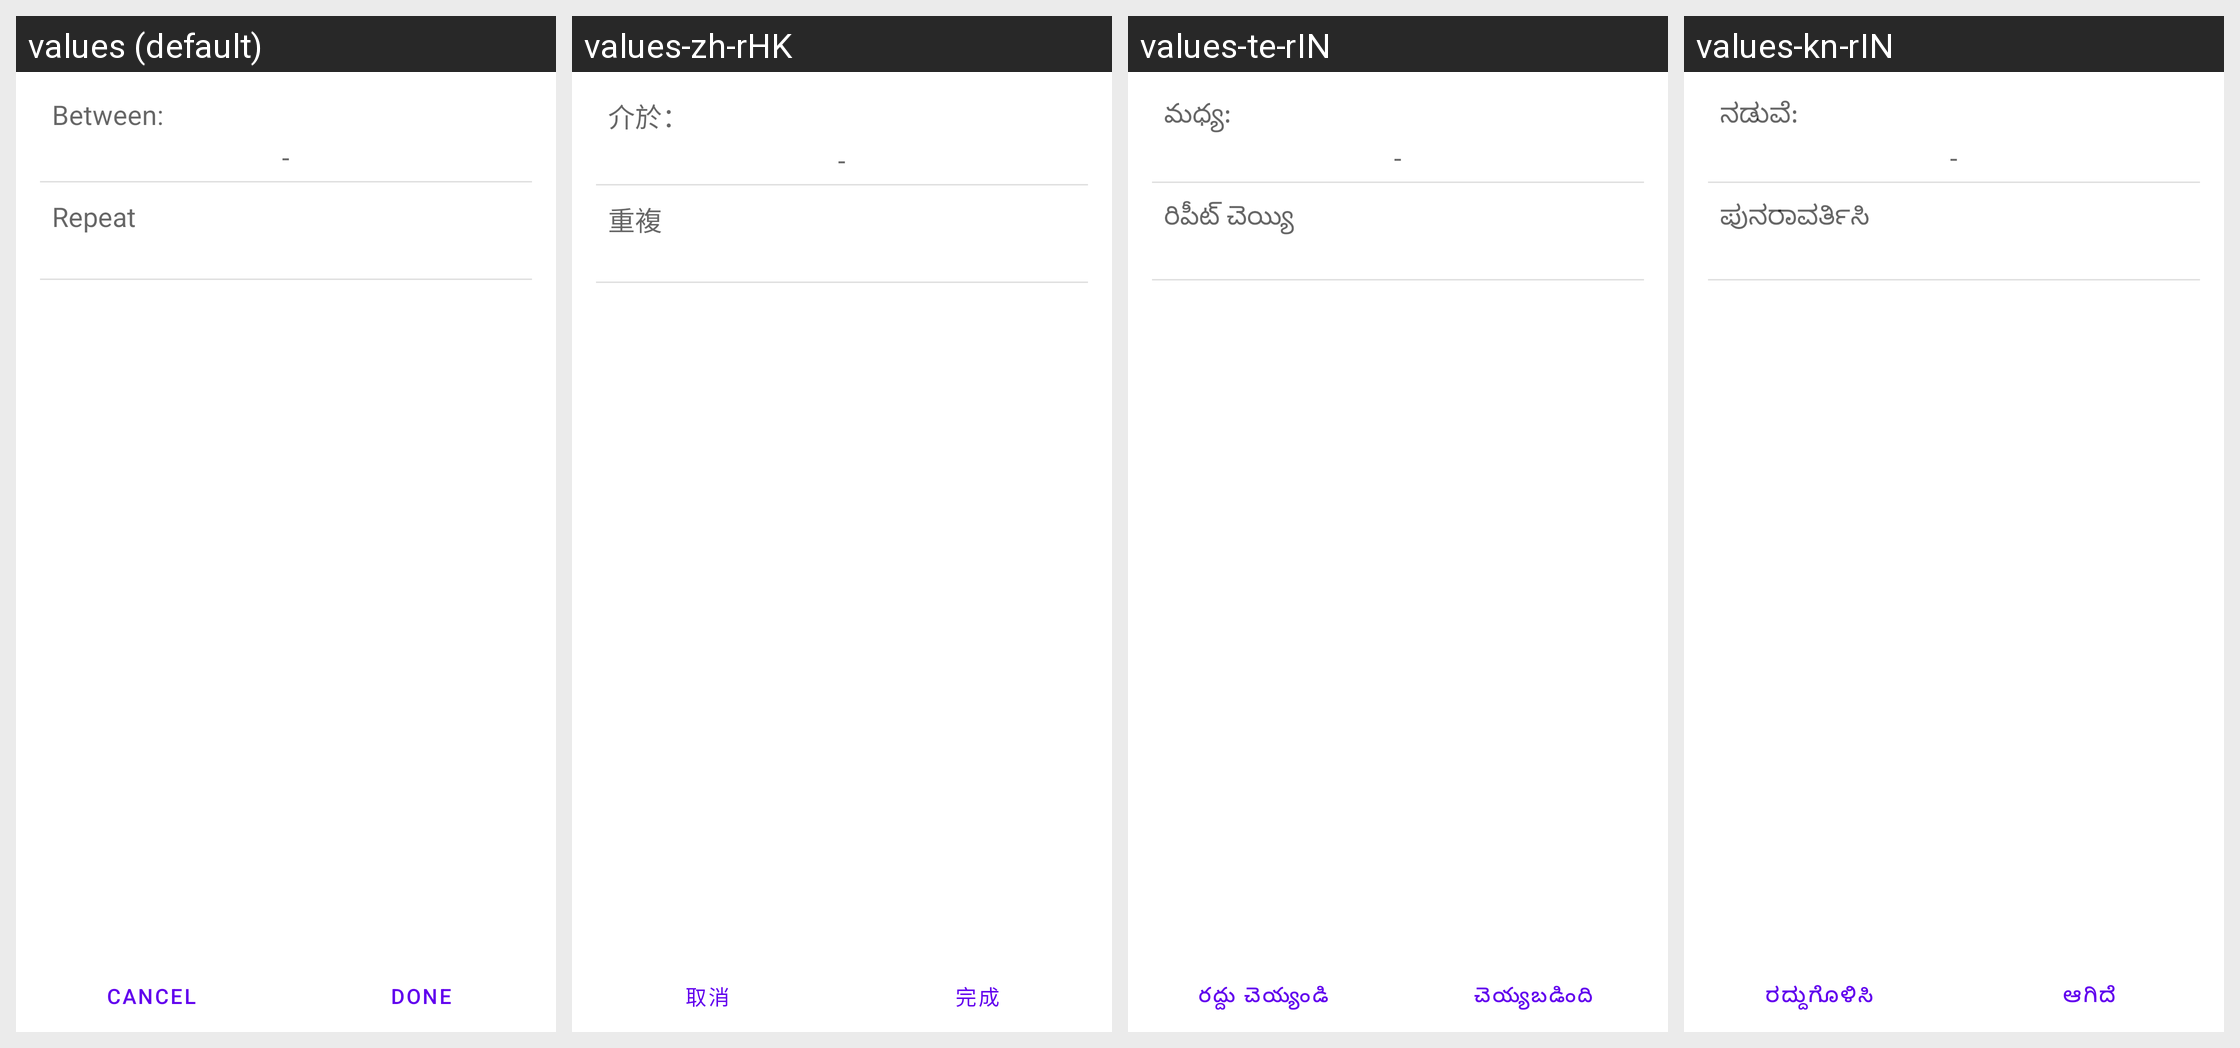

This grid shows one Android layout under several languages. Give, for every string resource on the screen, its name, the default text and each shown locale's text.
Android screen res/layout/time_trigger_activity.xml rendered under 4 locales, left to right: values (default), values-zh-rHK, values-te-rIN, values-kn-rIN. Device: Nexus 5 (rendered at 1080×1920; each locale shown at half size, 540×960, under a caption strip naming it); theme Theme.MaterialComponents.DayNight.NoActionBar.
Other locales in the repository, not shown: values-ar, values-bn, values-bs, values-ca, values-de, values-en, values-en-rCA, values-es-rES, values-et, values-eu, values-fa, values-fi, values-fr, values-fr-rCA, values-hi, values-hr, values-hu, values-hy, values-in, values-is, values-it, values-iw, values-ja, values-jv, values-kk, values-ko, values-lt, values-mk, values-mr-rIN, values-ms, values-nb, values-nl, values-pl, values-pt-rPT, values-ro, values-sl, values-sq, values-su, values-sv, values-th, values-tl, values-tr, values-uk, values-zh-rCN, values-zh-rTW.
Strings drawn on this screen, with the default value and each locale's value (text and hints the layout hard-codes, and strings that could not be matched under every locale, appear in the picture but are not listed):

time_initiator_between
  values: Between:
  values-zh-rHK: 介於：
  values-te-rIN: మధ్య:
  values-kn-rIN: ನಡುವೆ:

time_trigger_repeat_label
  values: Repeat
  values-zh-rHK: 重複
  values-te-rIN: రిపీట్ చెయ్యి
  values-kn-rIN: ಪುನರಾವರ್ತಿಸಿ

footer_button_cancel
  values: Cancel
  values-zh-rHK: 取消
  values-te-rIN: రద్దు చెయ్యండి
  values-kn-rIN: ರದ್ದುಗೊಳಿಸಿ

footer_button_done
  values: Done
  values-zh-rHK: 完成
  values-te-rIN: చెయ్యబడింది
  values-kn-rIN: ಆಗಿದೆ
